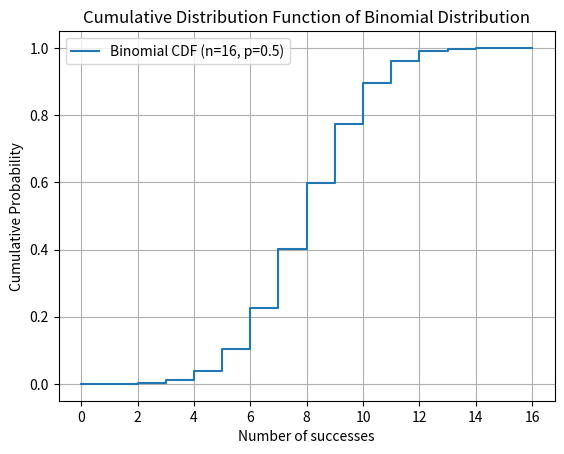

This figure's Python source:
import numpy as np
import matplotlib.pyplot as plt
from scipy.stats import binom

# Parameters
n = 16  # Number of trials
p = 0.5  # Probability of success

# X values (possible outcomes)
x = np.arange(0, n+1)

# Compute CDF
cdf = binom.cdf(x, n, p)

# Plot CDF
plt.step(x, cdf, where="post", label=f'Binomial CDF (n={n}, p={p})')
plt.xlabel('Number of successes')
plt.ylabel('Cumulative Probability')
plt.title('Cumulative Distribution Function of Binomial Distribution')
plt.grid()
plt.legend()
plt.show()
